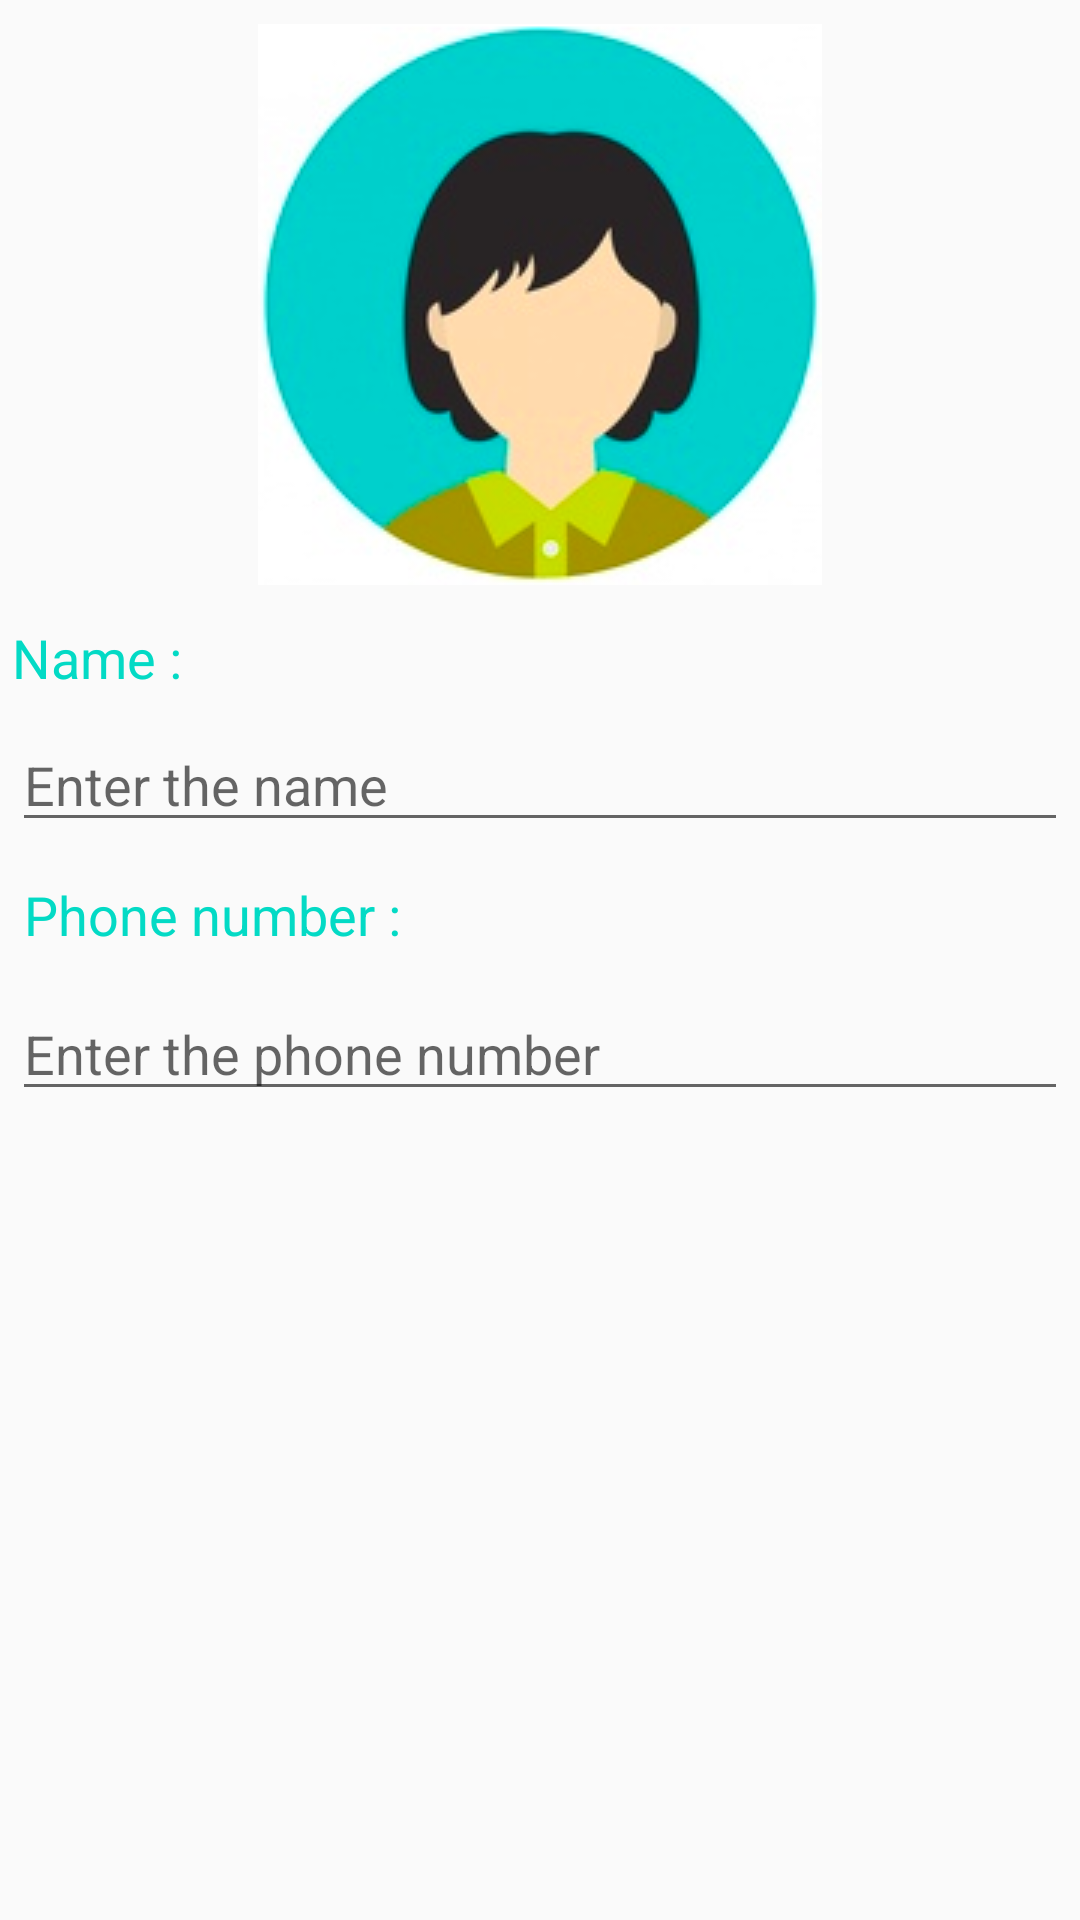

Android layout source for this screen:
<!-- AndroidManifest.xml: application theme AppTheme -->
<!-- res/layout/activity_profile.xml -->
<?xml version="1.0" encoding="utf-8"?>
<LinearLayout xmlns:android="http://schemas.android.com/apk/res/android"
    xmlns:app="http://schemas.android.com/apk/res-auto"
    xmlns:tools="http://schemas.android.com/tools"
    android:layout_width="match_parent"
    android:layout_height="match_parent"
    tools:context="me.kungfucat.tripsplit.ProfileActivity"
    android:orientation="vertical">

    <ImageView
        android:layout_width="match_parent"
        android:layout_height="wrap_content"
        android:layout_gravity="center_horizontal"
        android:src="@drawable/face1"
        android:layout_margin="8dp"/>

    <TextView
        android:layout_width="match_parent"
        android:layout_height="wrap_content"
        android:text="Name :"
        android:textColor="@color/colorAccent"
        android:textAppearance="?android:textAppearanceMedium"
        android:layout_margin="4dp"/>

    <EditText
        android:layout_width="match_parent"
        android:layout_height="wrap_content"
        android:hint="Enter the name "
        android:id="@+id/profile_name"
        android:textColor="@color/colorAccent"
        android:textAppearance="?android:textAppearanceMedium"
        android:layout_margin="4dp"/>

    <TextView
        android:layout_width="match_parent"
        android:layout_height="wrap_content"
        android:text="Phone number :"
        android:textColor="@color/colorAccent"
        android:textAppearance="?android:textAppearanceMedium"
        android:layout_margin="8dp"/>

    <EditText
        android:layout_width="match_parent"
        android:layout_height="wrap_content"
        android:hint="Enter the phone number "
        android:id="@+id/profile_phone"
        android:textColor="@color/colorAccent"
        android:textAppearance="?android:textAppearanceMedium"
        android:layout_margin="4dp"/>

</LinearLayout>
<!-- resources referenced by this layout -->
<resources>
  <!-- drawable face1: png bitmap (drawable, 38277 bytes) -->
  <style name="AppTheme" parent="Theme.AppCompat.Light.DarkActionBar">
          <item name="android:windowActionBarOverlay">true</item>
          
          <item name="colorPrimary">@color/colorPrimary</item>
          <item name="colorPrimaryDark">@color/toolbarColor</item>
          <item name="colorAccent">@color/colorAccent</item>
      </style>
  <!-- not gathered from this repository: default colours our renderer supplied (Android Studio template values) -->
  <color name="colorPrimary">#FF6200EE</color>
  <color name="colorAccent">#FF03DAC5</color>
</resources>
